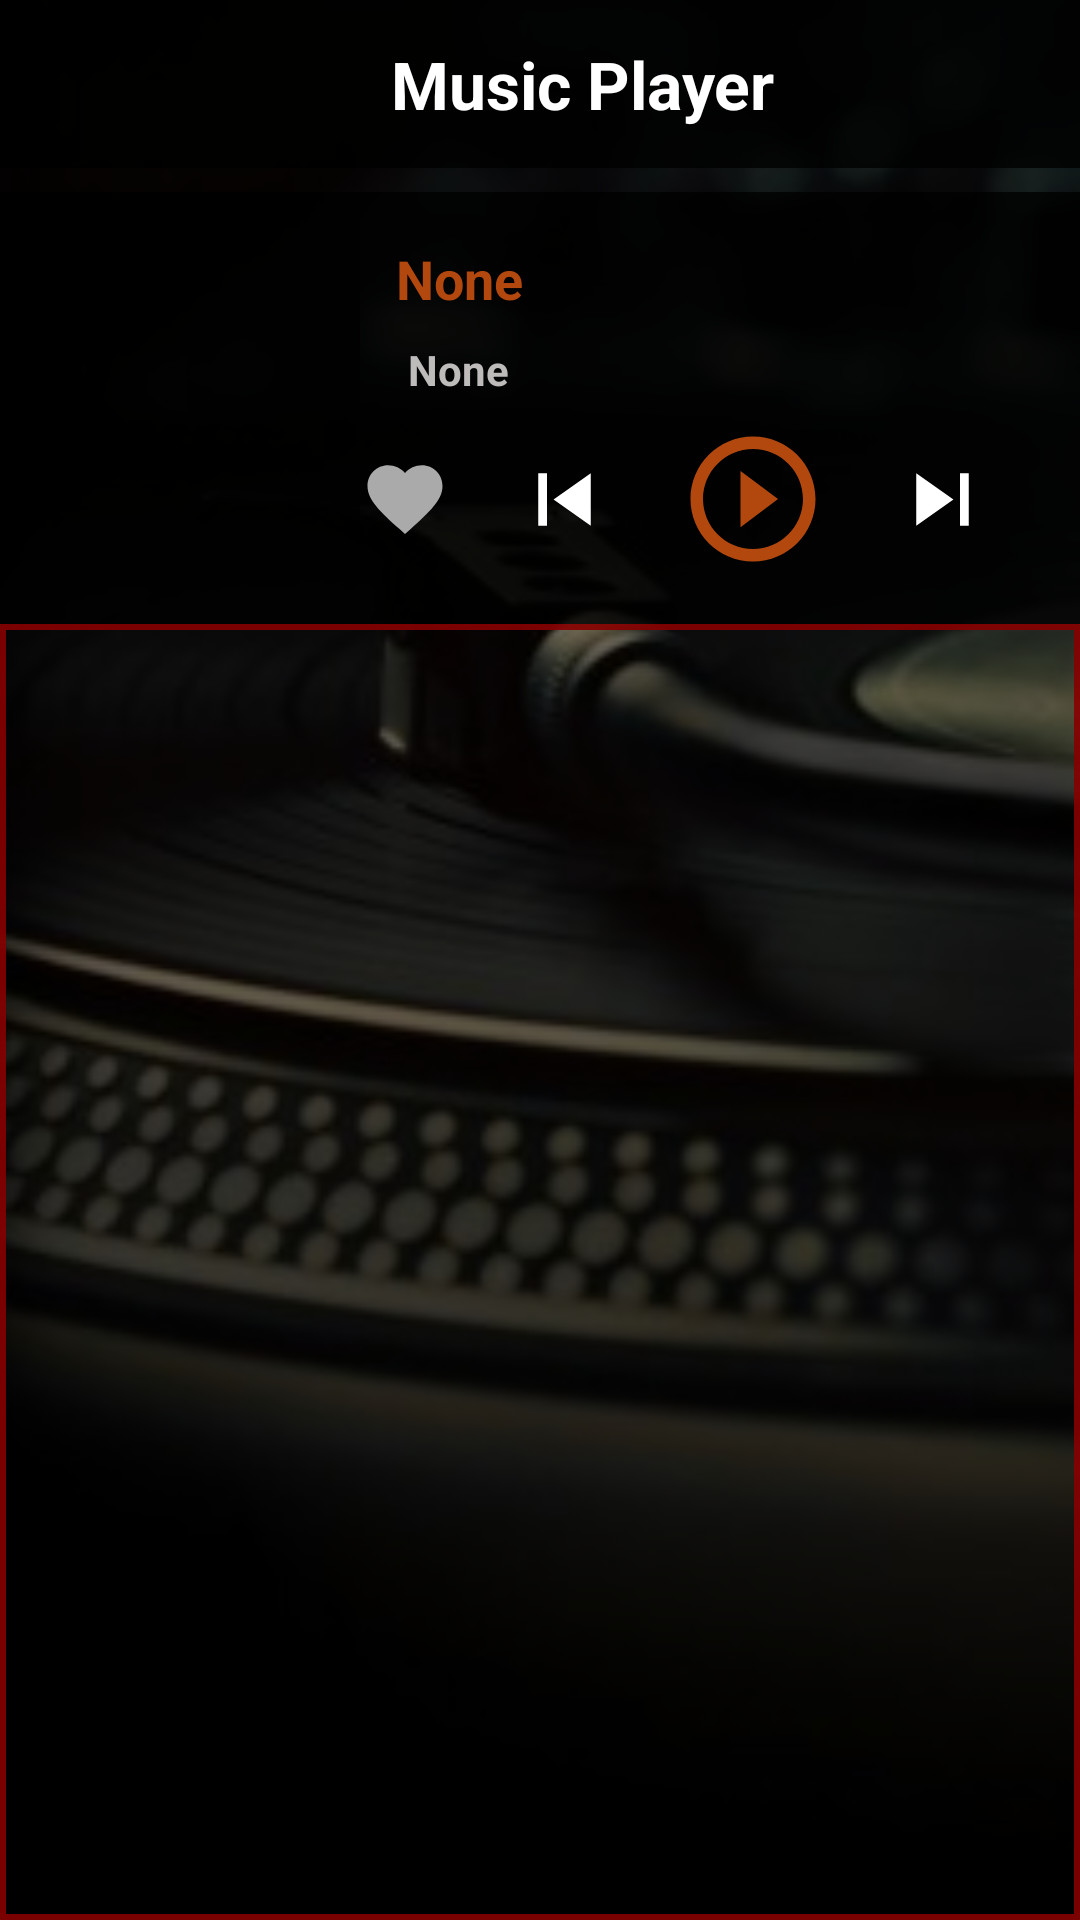

Produce the Android XML layout that renders to this screen, including the resource entries it uses.
<!-- AndroidManifest.xml: application theme Theme.MusicPlayer -->
<!-- res/layout/screen_main.xml -->
<?xml version="1.0" encoding="utf-8"?>
<LinearLayout xmlns:android="http://schemas.android.com/apk/res/android"
    xmlns:app="http://schemas.android.com/apk/res-auto"
    xmlns:tools="http://schemas.android.com/tools"
    android:layout_width="match_parent"
    android:layout_height="match_parent"
    android:orientation="vertical">

    <LinearLayout
        android:layout_width="match_parent"
        android:layout_height="?actionBarSize"
        android:background="#E6000000"
        android:gravity="center|left"
        android:paddingStart="24dp"
        tools:ignore="RtlHardcoded,RtlSymmetry">

        <androidx.appcompat.widget.AppCompatButton
            android:id="@+id/openAlbomMain"
            android:layout_width="30dp"
            android:layout_height="28dp"
            android:background="@drawable/ic_music_albom"
            android:gravity="center"
            tools:ignore="SpeakableTextPresentCheck,TouchTargetSizeCheck" />

        <TextView
            android:id="@+id/actionBarTextMain"
            android:layout_width="match_parent"
            android:gravity="center"
            android:layout_marginRight="50dp"
            android:layout_height="wrap_content"
            android:layout_marginLeft="24dp"
            android:text="@string/app_name"
            android:textColor="@color/white"
            android:textSize="22sp"
            android:textStyle="bold" />
    </LinearLayout>

    <LinearLayout
        android:layout_width="match_parent"
        android:layout_height="0dp"
        android:layout_weight="1"
        android:background="#80000000"
        android:orientation="vertical">

        <androidx.constraintlayout.widget.ConstraintLayout
            android:id="@+id/currentMusicMain"
            android:layout_width="match_parent"
            android:layout_height="0dp"
            android:layout_marginTop="8dp"
            android:layout_weight="1"
            android:clickable="true"
            android:background="#CC000000"
            android:padding="8dp"
            tools:ignore="NestedWeights"
            android:focusable="true">

            <ImageView
                android:id="@+id/imageMusicCurrentMain"
                android:layout_width="0dp"
                android:layout_height="0dp"
                android:layout_marginBottom="16dp"
                android:clickable="false"
                android:src="@drawable/music_image"
                app:layout_constraintBottom_toBottomOf="parent"
                app:layout_constraintDimensionRatio="1:1"
                app:layout_constraintLeft_toLeftOf="parent"
                app:layout_constraintTop_toTopOf="parent"
                android:contentDescription="@string/todo" />

            <LinearLayout
                android:layout_width="0dp"
                android:layout_height="0dp"
                android:layout_marginBottom="16dp"
                android:background="@drawable/background_image"
                android:clickable="false"
                app:layout_constraintBottom_toBottomOf="parent"
                app:layout_constraintDimensionRatio="1:1"
                app:layout_constraintLeft_toLeftOf="parent"
                app:layout_constraintTop_toTopOf="parent" />


            <TextView
                android:id="@+id/musicNameMain"
                android:layout_width="0dp"
                android:layout_height="wrap_content"
                android:clickable="false"
                android:maxLength="35"
                android:maxLines="1"
                android:paddingStart="12dp"
                android:scrollHorizontally="true"
                android:textColor="@color/currentItemColor"
                android:textSize="18sp"
                android:textStyle="bold"
                app:layout_constraintBottom_toTopOf="@id/artistNameMain"
                app:layout_constraintLeft_toRightOf="@id/imageMusicCurrentMain"
                app:layout_constraintRight_toRightOf="parent"
                app:layout_constraintTop_toTopOf="parent"
                app:layout_constraintVertical_chainStyle="spread"
                android:text="@string/none"
                tools:ignore="RtlSymmetry" />

            <TextView
                android:id="@+id/artistNameMain"
                android:layout_width="0dp"
                android:layout_height="wrap_content"
                android:layout_marginStart="4dp"
                android:clickable="false"
                android:maxLength="35"
                android:paddingStart="12dp"
                android:maxLines="1"
                android:scrollHorizontally="true"
                android:textColor="@color/colorHidden"
                android:textSize="14sp"
                android:textStyle="bold"
                app:layout_constraintBottom_toTopOf="@id/btnPlayMusicMain"
                app:layout_constraintLeft_toRightOf="@id/imageMusicCurrentMain"
                app:layout_constraintRight_toRightOf="parent"
                app:layout_constraintTop_toBottomOf="@id/musicNameMain"
                android:text="@string/none"
                tools:ignore="RtlSymmetry" />


            <androidx.appcompat.widget.AppCompatButton
                android:id="@+id/btnFavoureteMain"
                android:layout_width="30dp"
                android:layout_height="30dp"
                android:background="@drawable/ic_favorite"
                app:layout_constraintBottom_toBottomOf="@id/btnPlayMusicMain"
                app:layout_constraintLeft_toRightOf="@id/imageMusicCurrentMain"
                app:layout_constraintTop_toTopOf="@id/btnPlayMusicMain"
                tools:ignore="SpeakableTextPresentCheck,TouchTargetSizeCheck" />

            <androidx.appcompat.widget.AppCompatButton
                android:id="@+id/btnPlayMusicMain"
                android:layout_width="50dp"
                android:layout_height="50dp"
                android:background="@drawable/ic_play"
                android:backgroundTint="@color/currentItemColor"
                app:layout_constraintBottom_toBottomOf="parent"
                app:layout_constraintLeft_toRightOf="@+id/btnPreviousMain"
                app:layout_constraintRight_toLeftOf="@id/btnNextMusicMain"
                app:layout_constraintTop_toBottomOf="@id/artistNameMain"
                tools:ignore="SpeakableTextPresentCheck" />

            <androidx.appcompat.widget.AppCompatButton
                android:id="@+id/btnNextMusicMain"
                android:layout_width="35dp"
                android:layout_height="35dp"
                android:background="@drawable/ic_next_play"
                android:backgroundTint="@color/white"
                app:layout_constraintBottom_toBottomOf="parent"
                app:layout_constraintLeft_toRightOf="@id/btnPlayMusicMain"
                app:layout_constraintRight_toRightOf="parent"
                app:layout_constraintTop_toBottomOf="@id/artistNameMain"
                tools:ignore="SpeakableTextPresentCheck,TouchTargetSizeCheck" />

            <androidx.appcompat.widget.AppCompatButton
                android:id="@+id/btnPreviousMain"
                android:layout_width="35dp"
                android:layout_height="35dp"
                android:background="@drawable/ic_previous_play"
                android:backgroundTint="@color/white"
                app:layout_constraintBottom_toBottomOf="parent"
                app:layout_constraintLeft_toRightOf="@+id/btnFavoureteMain"
                app:layout_constraintRight_toLeftOf="@id/btnPlayMusicMain"
                app:layout_constraintTop_toBottomOf="@id/artistNameMain"
                tools:ignore="SpeakableTextPresentCheck,TouchTargetSizeCheck" />

        </androidx.constraintlayout.widget.ConstraintLayout>

        <androidx.recyclerview.widget.RecyclerView
            android:id="@+id/listMusicMain"
            android:background="@drawable/stroke_list"
            android:paddingLeft="4dp"
            android:paddingTop="4dp"
            android:paddingRight="4dp"
            android:layout_width="match_parent"
            android:layout_height="0dp"
            android:layout_weight="3"
            tools:listitem="@layout/item_music" />
    </LinearLayout>
</LinearLayout>
<!-- res/layout/item_music.xml (included above) -->
<?xml version="1.0" encoding="utf-8"?>
<FrameLayout xmlns:android="http://schemas.android.com/apk/res/android"
    xmlns:app="http://schemas.android.com/apk/res-auto"
    android:layout_width="match_parent"
    android:layout_height="wrap_content">

    <com.gauravk.audiovisualizer.visualizer.BarVisualizer
        xmlns:custom="http://schemas.android.com/apk/res-auto"
        android:id="@+id/blast"
        android:layout_width="match_parent"
        android:layout_height="match_parent"
        custom:avDensity="0.8"
        custom:avType="fill"
        custom:avColor="@color/currentItemColor"
        custom:avSpeed="normal"/>

    <LinearLayout
        android:id="@+id/itemBackground"
        android:layout_width="match_parent"
        android:layout_height="match_parent"
        android:background="@drawable/stroce_view"
        android:gravity="center"
        android:orientation="horizontal"
        android:padding="16dp">

        <de.hdodenhof.circleimageview.CircleImageView
            android:id="@+id/image_music_item"
            android:layout_width="60dp"
            android:layout_height="60dp"
            android:src="@drawable/music_image"
            app:civ_border_color="@color/itemColor"
            app:civ_border_width="2dp" />

        <LinearLayout
            android:layout_width="0dp"
            android:layout_height="wrap_content"
            android:layout_weight="4"
            android:orientation="vertical">

            <TextView
                android:id="@+id/textMusicItem"
                android:layout_width="match_parent"
                android:layout_height="wrap_content"
                android:layout_marginStart="8dp"
                android:maxLength="30"
                android:maxLines="1"
                android:scrollHorizontally="true"
                android:text="@string/none"
                android:textColor="@color/white"
                android:textSize="16sp"
                android:textStyle="bold" />

            <TextView
                android:id="@+id/textArtistItem"
                android:layout_width="match_parent"
                android:layout_height="wrap_content"
                android:layout_marginStart="8dp"
                android:maxLength="30"
                android:maxLines="1"
                android:scrollHorizontally="true"
                android:text="@string/none"
                android:textColor="@color/colorHidden"
                android:textSize="14sp"
                android:textStyle="bold" />
        </LinearLayout>

        <TextView
            android:id="@+id/textTimeItem"
            android:layout_width="0dp"
            android:layout_height="wrap_content"
            android:layout_marginStart="8dp"
            android:layout_weight="1"
            android:gravity="center"
            android:maxLength="6"
            android:maxLines="1"
            android:text="@string/time"
            android:textColor="@color/colorHidden"
            android:textSize="13sp"
            android:textStyle="bold" />
    </LinearLayout>

</FrameLayout>
<!-- resources referenced by this layout -->
<resources>
  <color name="colorHidden">#BEBBBB</color>
  <color name="currentItemColor">#B3480E</color>
  <color name="itemColor">#FF4444</color>
  <color name="white">#FFFFFFFF</color>
  <!-- drawable background_image (drawable) -->
  <?xml version="1.0" encoding="utf-8"?>
  <shape xmlns:android="http://schemas.android.com/apk/res/android">
      <gradient
          android:centerColor="#80000000"
          android:startColor="#4D000000"
          android:endColor="#CC000000" />
  </shape>
  <!-- drawable ic_favorite (drawable) -->
  <vector xmlns:android="http://schemas.android.com/apk/res/android"
      android:width="24dp"
      android:height="24dp"
      android:viewportWidth="24"
      android:viewportHeight="24">
    <path
        android:fillColor="@android:color/darker_gray"
        android:pathData="M12,21.35l-1.45,-1.32C5.4,15.36 2,12.28 2,8.5 2,5.42 4.42,3 7.5,3c1.74,0 3.41,0.81 4.5,2.09C13.09,3.81 14.76,3 16.5,3 19.58,3 22,5.42 22,8.5c0,3.78 -3.4,6.86 -8.55,11.54L12,21.35z"/>
  </vector>
  <!-- drawable ic_next_play (drawable-notnight) -->
  <vector xmlns:android="http://schemas.android.com/apk/res/android"
      android:width="24dp"
      android:height="24dp"
      android:viewportWidth="24"
      android:viewportHeight="24">
      <path
          android:fillColor="#B3480E"
          android:pathData="M6,18l8.5,-6L6,6v12zM16,6v12h2V6h-2z"/>
  </vector>
  <!-- drawable ic_play (drawable-notnight) -->
  <vector xmlns:android="http://schemas.android.com/apk/res/android"
      android:width="24dp"
      android:height="24dp"
      android:viewportWidth="24"
      android:viewportHeight="24">
      <path
          android:fillColor="#B3480E"
          android:pathData="M10,16.5l6,-4.5 -6,-4.5v9zM12,2C6.48,2 2,6.48 2,12s4.48,10 10,10 10,-4.48 10,-10S17.52,2 12,2zM12,20c-4.41,0 -8,-3.59 -8,-8s3.59,-8 8,-8 8,3.59 8,8 -3.59,8 -8,8z"/>
  </vector>
  <!-- drawable ic_previous_play (drawable-notnight) -->
  <vector xmlns:android="http://schemas.android.com/apk/res/android"
      android:width="24dp"
      android:height="24dp"
      android:viewportWidth="24"
      android:viewportHeight="24">
      <path
          android:fillColor="#B3480E"
          android:pathData="M6,6h2v12L6,18zM9.5,12l8.5,6L18,6z"/>
  </vector>
  <!-- drawable stroce_view (drawable) -->
  <?xml version="1.0" encoding="utf-8"?>
  <shape xmlns:android="http://schemas.android.com/apk/res/android">
      <stroke
          android:width="2dp"
          android:color="#E60C0000" />
      <solid android:color="#B4040404"/>
  </shape>
  <!-- drawable stroke_list (drawable) -->
  <shape xmlns:android="http://schemas.android.com/apk/res/android">
      <stroke
          android:width="2dp"
          android:color="#E6880000" />
  </shape>
  <string name="app_name">Music Player</string>
  <string name="none">None</string>
  <string name="time">5:69</string>
  <string name="todo">TODO</string>
  <style name="Theme.MusicPlayer" parent="Theme.MaterialComponents.DayNight.NoActionBar">
          
          <item name="colorPrimary">@color/purple_500</item>
          <item name="colorPrimaryVariant">@color/white</item>
          <item name="colorOnPrimary">@color/white</item>
          
          <item name="colorSecondary">@color/teal_200</item>
          <item name="colorSecondaryVariant">@color/teal_700</item>
          <item name="colorOnSecondary">@color/black</item>
          
          <item name="android:statusBarColor" tools:targetApi="l">?attr/colorPrimaryVariant</item>
          
          <item name="android:windowBackground">@drawable/backround_player</item>
      </style>
  <color name="purple_500">#FF6200EE</color>
  <color name="teal_200">#FF03DAC5</color>
  <color name="teal_700">#FF018786</color>
  <color name="black">#FF000000</color>
  <!-- drawable backround_player: jpg bitmap (drawable, 12391 bytes) -->
</resources>
